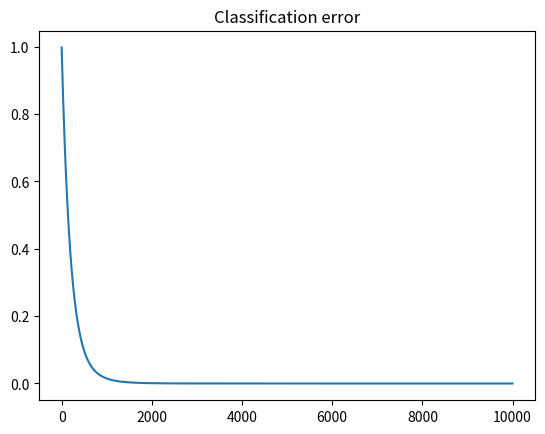

The matplotlib source for this figure:
import numpy as np
from tqdm import tqdm


class ModelNotTrainedError(Exception):
    pass


class Perceptron:

    def __init__(self, n_iter=100, learning_rate=0.001):
        self._n_iter = n_iter
        self._learning_rate = learning_rate
        self._weights = None
        self._errors = None

    @property
    def errors(self):
        return self._errors

    def weights(self):
        return self._weights

    @staticmethod
    def _check_data(y, X):
        error_msg = 'Input and output must have the same length'
        assert y.shape[0] == X.shape[0], error_msg

    def fit(self, y, X):
        self._check_data(y, X)
        # Initialise weights with zeros
        w = np.zeros(X.shape[1] + 1)
        errors = []
        for _ in tqdm(range(self._n_iter)):
            # Loop over examples to update weights
            for i in range(len(y)):
                # import ipdb; ipdb.set_trace()
                # Compute prediction
                y_hat = np.dot(w[1:], X[i, :]) + w[0]
                # Classification error
                error = y[i] - y_hat
                # Perceptron update rule
                w[1:] += self._learning_rate * error * X[i, :]
                w[0] += self._learning_rate * error * 1.0
            errors.append(error)
        self._weights = w
        self._errors = np.array(errors)
        return w

    def predict(self, X):
        if self._weights is None:
            raise ModelNotTrainedError("Must call fit() method")
        return np.dot(self._weights[1:], X[1:]) + X[0]


if __name__ == '__main__':
    X = np.array([[0., 0., -1], [1., 1., 0.], [-1., 0., 0.], [0., 1., 1.]])
    y = np.array([0, 1, 0, 1])
    pp = Perceptron(n_iter=10000)
    pp.fit(y, X)

    import matplotlib.pyplot as plt
    plt.plot(pp.errors)
    plt.title('Classification error')
    plt.show()
